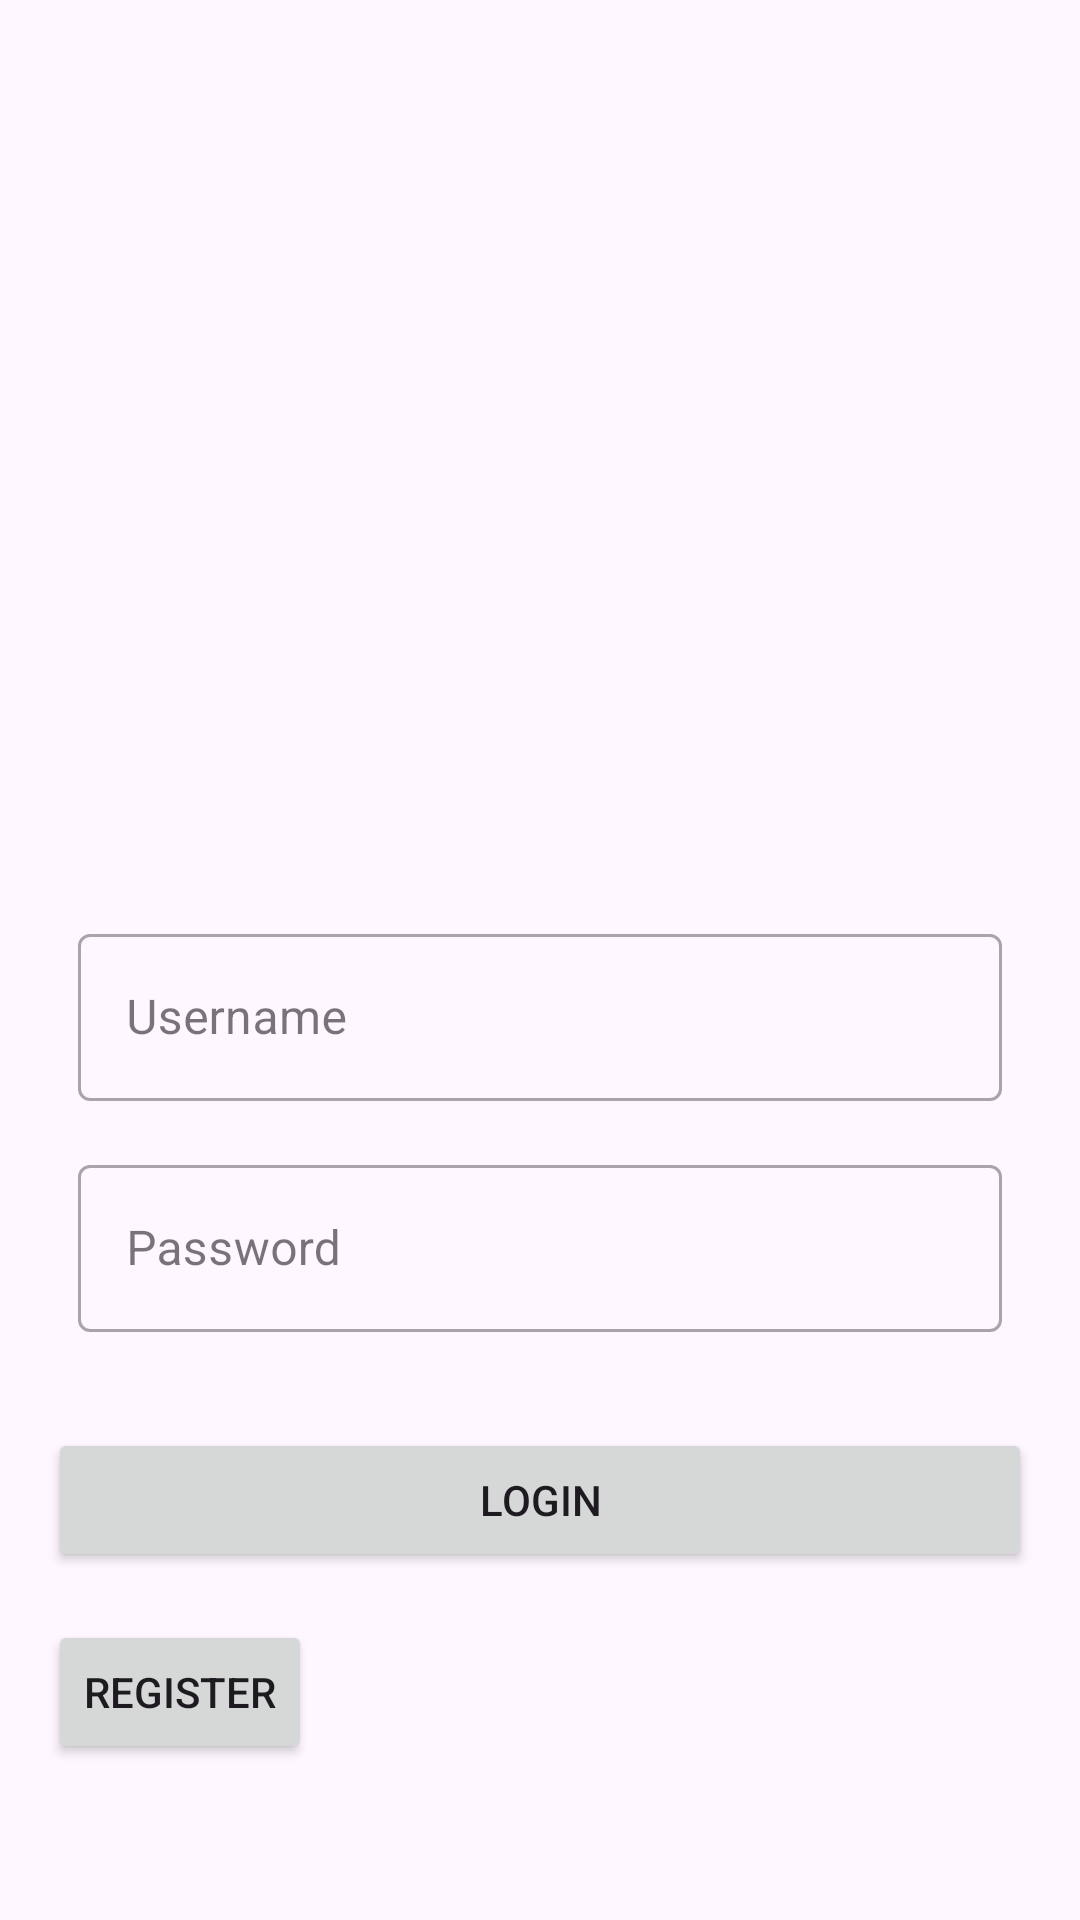

Here is an Android app screen rendered from its layout file. Give the layout XML and the strings, colors and styles it references.
<!-- AndroidManifest.xml: application theme Theme.NIPA -->
<!-- res/layout/activity_login.xml -->
<?xml version="1.0" encoding="utf-8"?>
<RelativeLayout xmlns:android="http://schemas.android.com/apk/res/android"
    xmlns:app="http://schemas.android.com/apk/res-auto"
    xmlns:tools="http://schemas.android.com/tools"
    android:layout_width="match_parent"
    android:layout_height="match_parent"
    android:padding="16dp"
    tools:context=".MainActivity">

    <ImageView
        android:id="@+id/logoImageView"
        android:layout_width="250dp"
        android:layout_height="250dp"
        android:src="@drawable/nali"
        android:layout_centerHorizontal="true"
        android:layout_marginTop="32dp"/>


    <com.google.android.material.textfield.TextInputLayout
        android:id="@+id/usernameTextField"
        style="@style/Widget.MaterialComponents.TextInputLayout.OutlinedBox"
        android:layout_width="match_parent"
        android:layout_height="wrap_content"
        android:layout_marginStart="10dp"
        android:layout_marginTop="8dp"
        android:layout_marginEnd="10dp"
        android:layout_below="@id/logoImageView"
        android:hint="Username">

        <com.google.android.material.textfield.TextInputEditText
            android:id="@+id/usernameEditText"
            android:layout_width="match_parent"
            android:layout_height="wrap_content" />

    </com.google.android.material.textfield.TextInputLayout>
    <com.google.android.material.textfield.TextInputLayout
        android:id="@+id/passwordTextField"
        style="@style/Widget.MaterialComponents.TextInputLayout.OutlinedBox"
        android:layout_width="match_parent"
        android:layout_height="wrap_content"
        android:layout_marginStart="10dp"
        android:layout_below="@id/usernameTextField"
        android:layout_marginTop="16dp"
        android:layout_marginEnd="10dp"
        android:hint="Password">

        <com.google.android.material.textfield.TextInputEditText
            android:id="@+id/passwordEditText"
            android:layout_width="match_parent"
            android:layout_height="wrap_content"
            android:inputType="textPassword" />

    </com.google.android.material.textfield.TextInputLayout>



    <Button
        android:id="@+id/loginButton"
        android:layout_width="match_parent"
        android:layout_height="wrap_content"
        android:text="Login"
        android:layout_below="@id/passwordTextField"
        android:layout_marginTop="32dp"/>

    <Button
        android:id="@+id/registerButton"
        android:layout_width="wrap_content"
        android:layout_height="wrap_content"
        android:text="Register"
        android:layout_below="@id/loginButton"
        android:layout_marginTop="16dp"
        android:layout_alignParentStart="true"/>



</RelativeLayout>
<!-- resources referenced by this layout -->
<resources>
  <style name="Theme.NIPA" parent="Base.Theme.NIPA" />
  <style name="Base.Theme.NIPA" parent="Theme.Material3.DayNight.NoActionBar">
          
          
          <item name="colorPrimary">@color/colorPrimary</item>
          <item name="colorPrimaryVariant">@color/colorPrimaryDark</item>
          <item name="android:statusBarColor">@color/colorStatusBar</item>
      </style>
  <color name="colorPrimary">#007ACC</color>
  <color name="colorPrimaryDark">#005C99</color>
  <color name="colorStatusBar">#005C99</color>
</resources>
